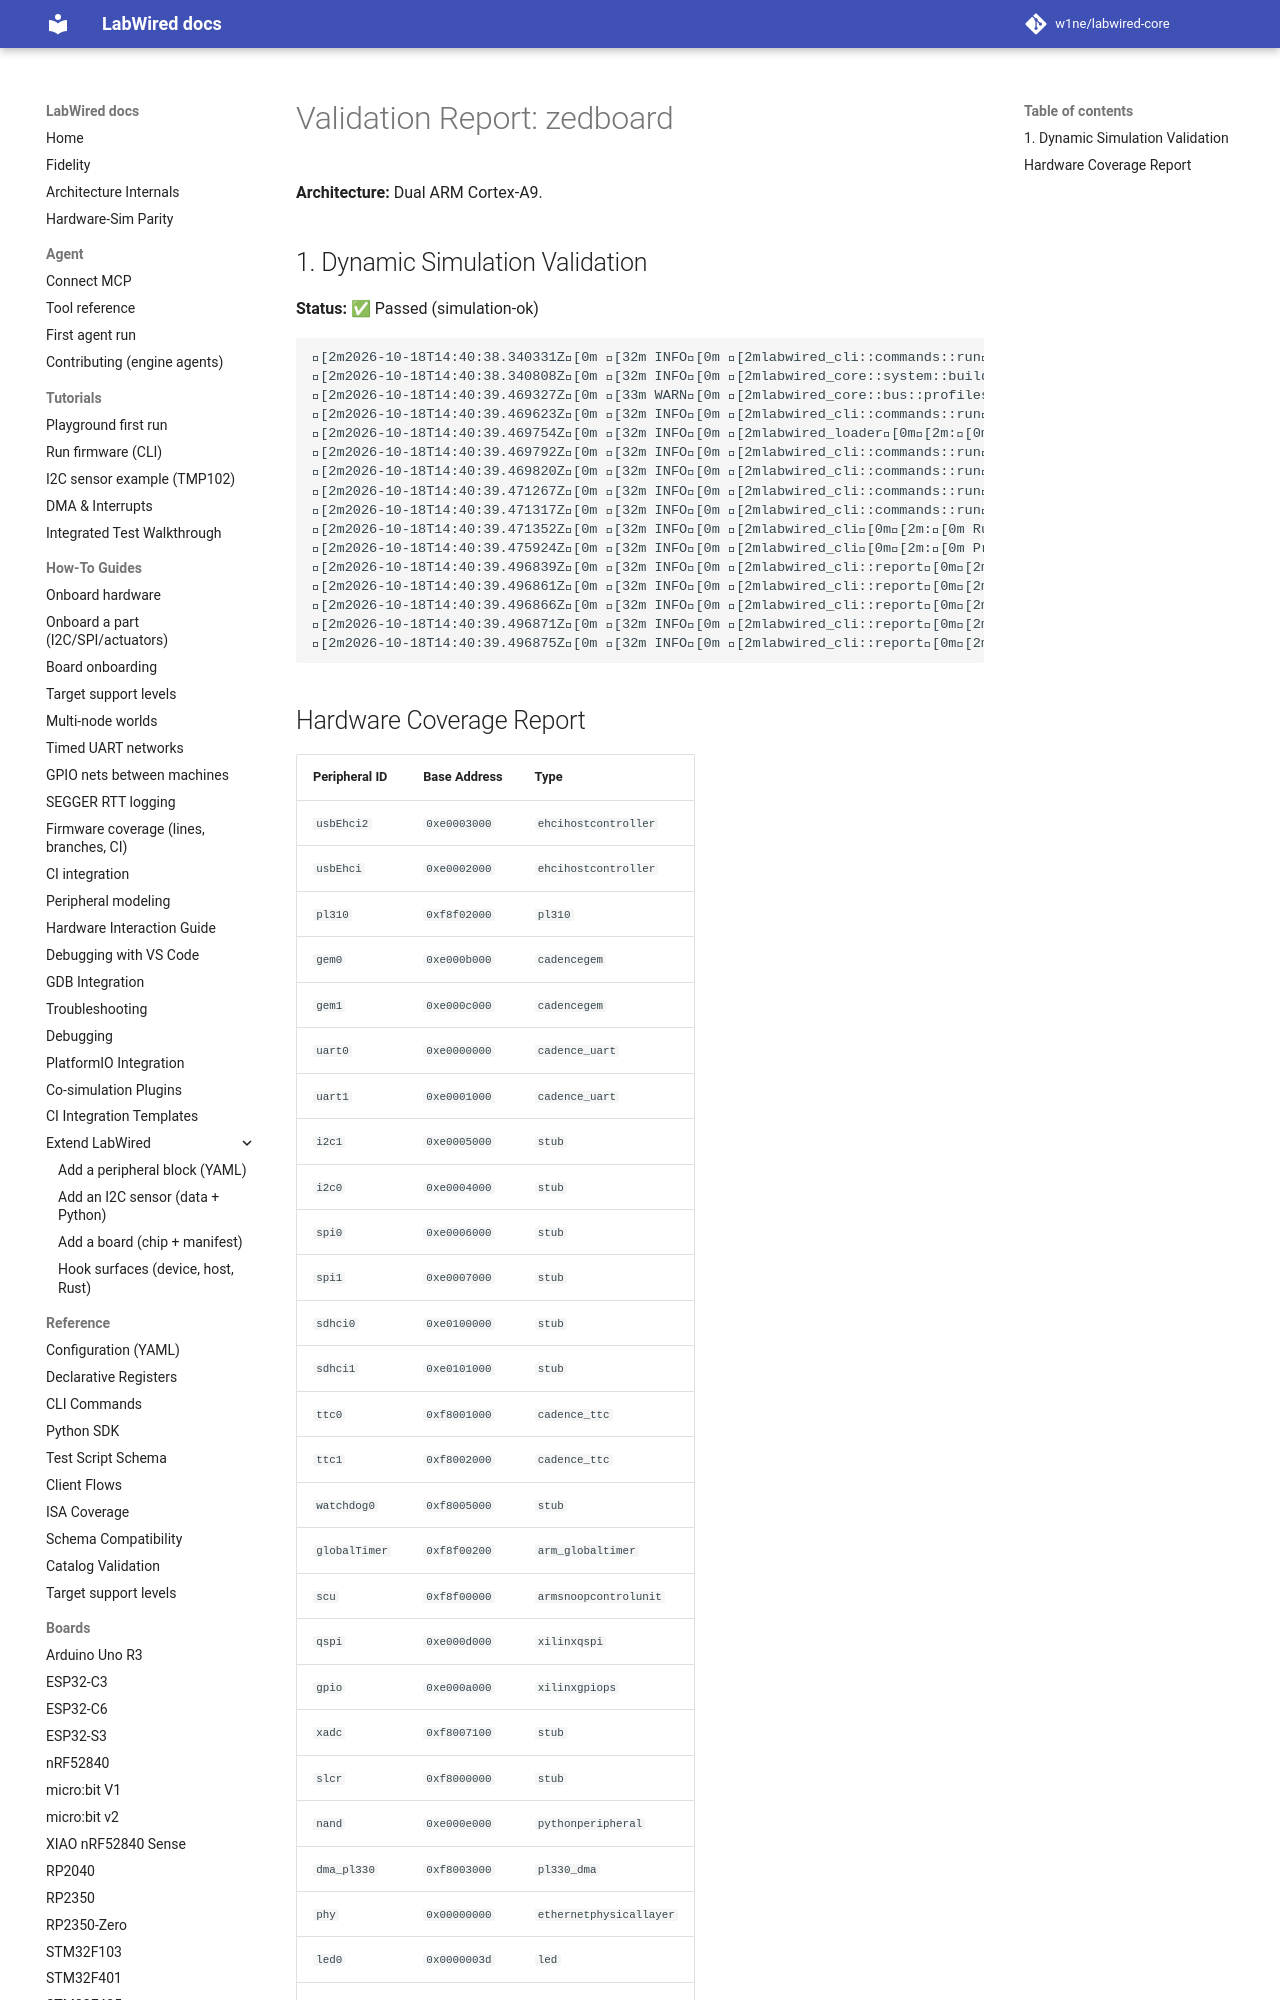

repository: MbedLabs/labwired-core · page: boards/zedboard/index.html · generator: mkdocs

# Validation Report: zedboard

**Architecture:** Dual ARM Cortex-A9.

## 1. Dynamic Simulation Validation
**Status:** ✅ Passed (simulation-ok)

```text
[2m2026-10-18T14:40:38.340331Z[0m [32m INFO[0m [2mlabwired_cli::commands::run[0m[2m:[0m Starting LabWired Simulator
[2m2026-10-18T14:40:38.340808Z[0m [32m INFO[0m [2mlabwired_core::system::builder[0m[2m:[0m Loading chip descriptor: ../../chips/onboarding/zedboard.yaml
[2m2026-10-18T14:40:39.469327Z[0m [33m WARN[0m [2mlabwired_core::bus::profiles[0m[2m:[0m GPIO type 'xilinxgpiops' (peripheral 'gpio') has no dedicated register model; falling back to the STM32F1 placeholder layout. This is a known-incomplete onboarding model — set `config.profile` or add a real model for correct behaviour.
[2m2026-10-18T14:40:39.469623Z[0m [32m INFO[0m [2mlabwired_cli::commands::run[0m[2m:[0m Loading firmware: "/home/andrii/Projects/labwired-renode/core/tests/fixtures/uart-ok-thumbv7m.elf"
[2m2026-10-18T14:40:39.469754Z[0m [32m INFO[0m [2mlabwired_loader[0m[2m:[0m ELF Entry Point: 0x401
[2m2026-10-18T14:40:39.469792Z[0m [32m INFO[0m [2mlabwired_cli::commands::run[0m[2m:[0m Firmware Loaded Successfully!
[2m2026-10-18T14:40:39.469820Z[0m [32m INFO[0m [2mlabwired_cli::commands::run[0m[2m:[0m Entry Point: 0x401
[2m2026-10-18T14:40:39.471267Z[0m [32m INFO[0m [2mlabwired_cli::commands::run[0m[2m:[0m Starting Simulation (ARM Cortex-M)...
[2m2026-10-18T14:40:39.471317Z[0m [32m INFO[0m [2mlabwired_cli::commands::run[0m[2m:[0m Initial PC: 0x400, SP: 0x20020000
[2m2026-10-18T14:40:39.471352Z[0m [32m INFO[0m [2mlabwired_cli[0m[2m:[0m Running for 20000 steps...
[2m2026-10-18T14:40:39.475924Z[0m [32m INFO[0m
